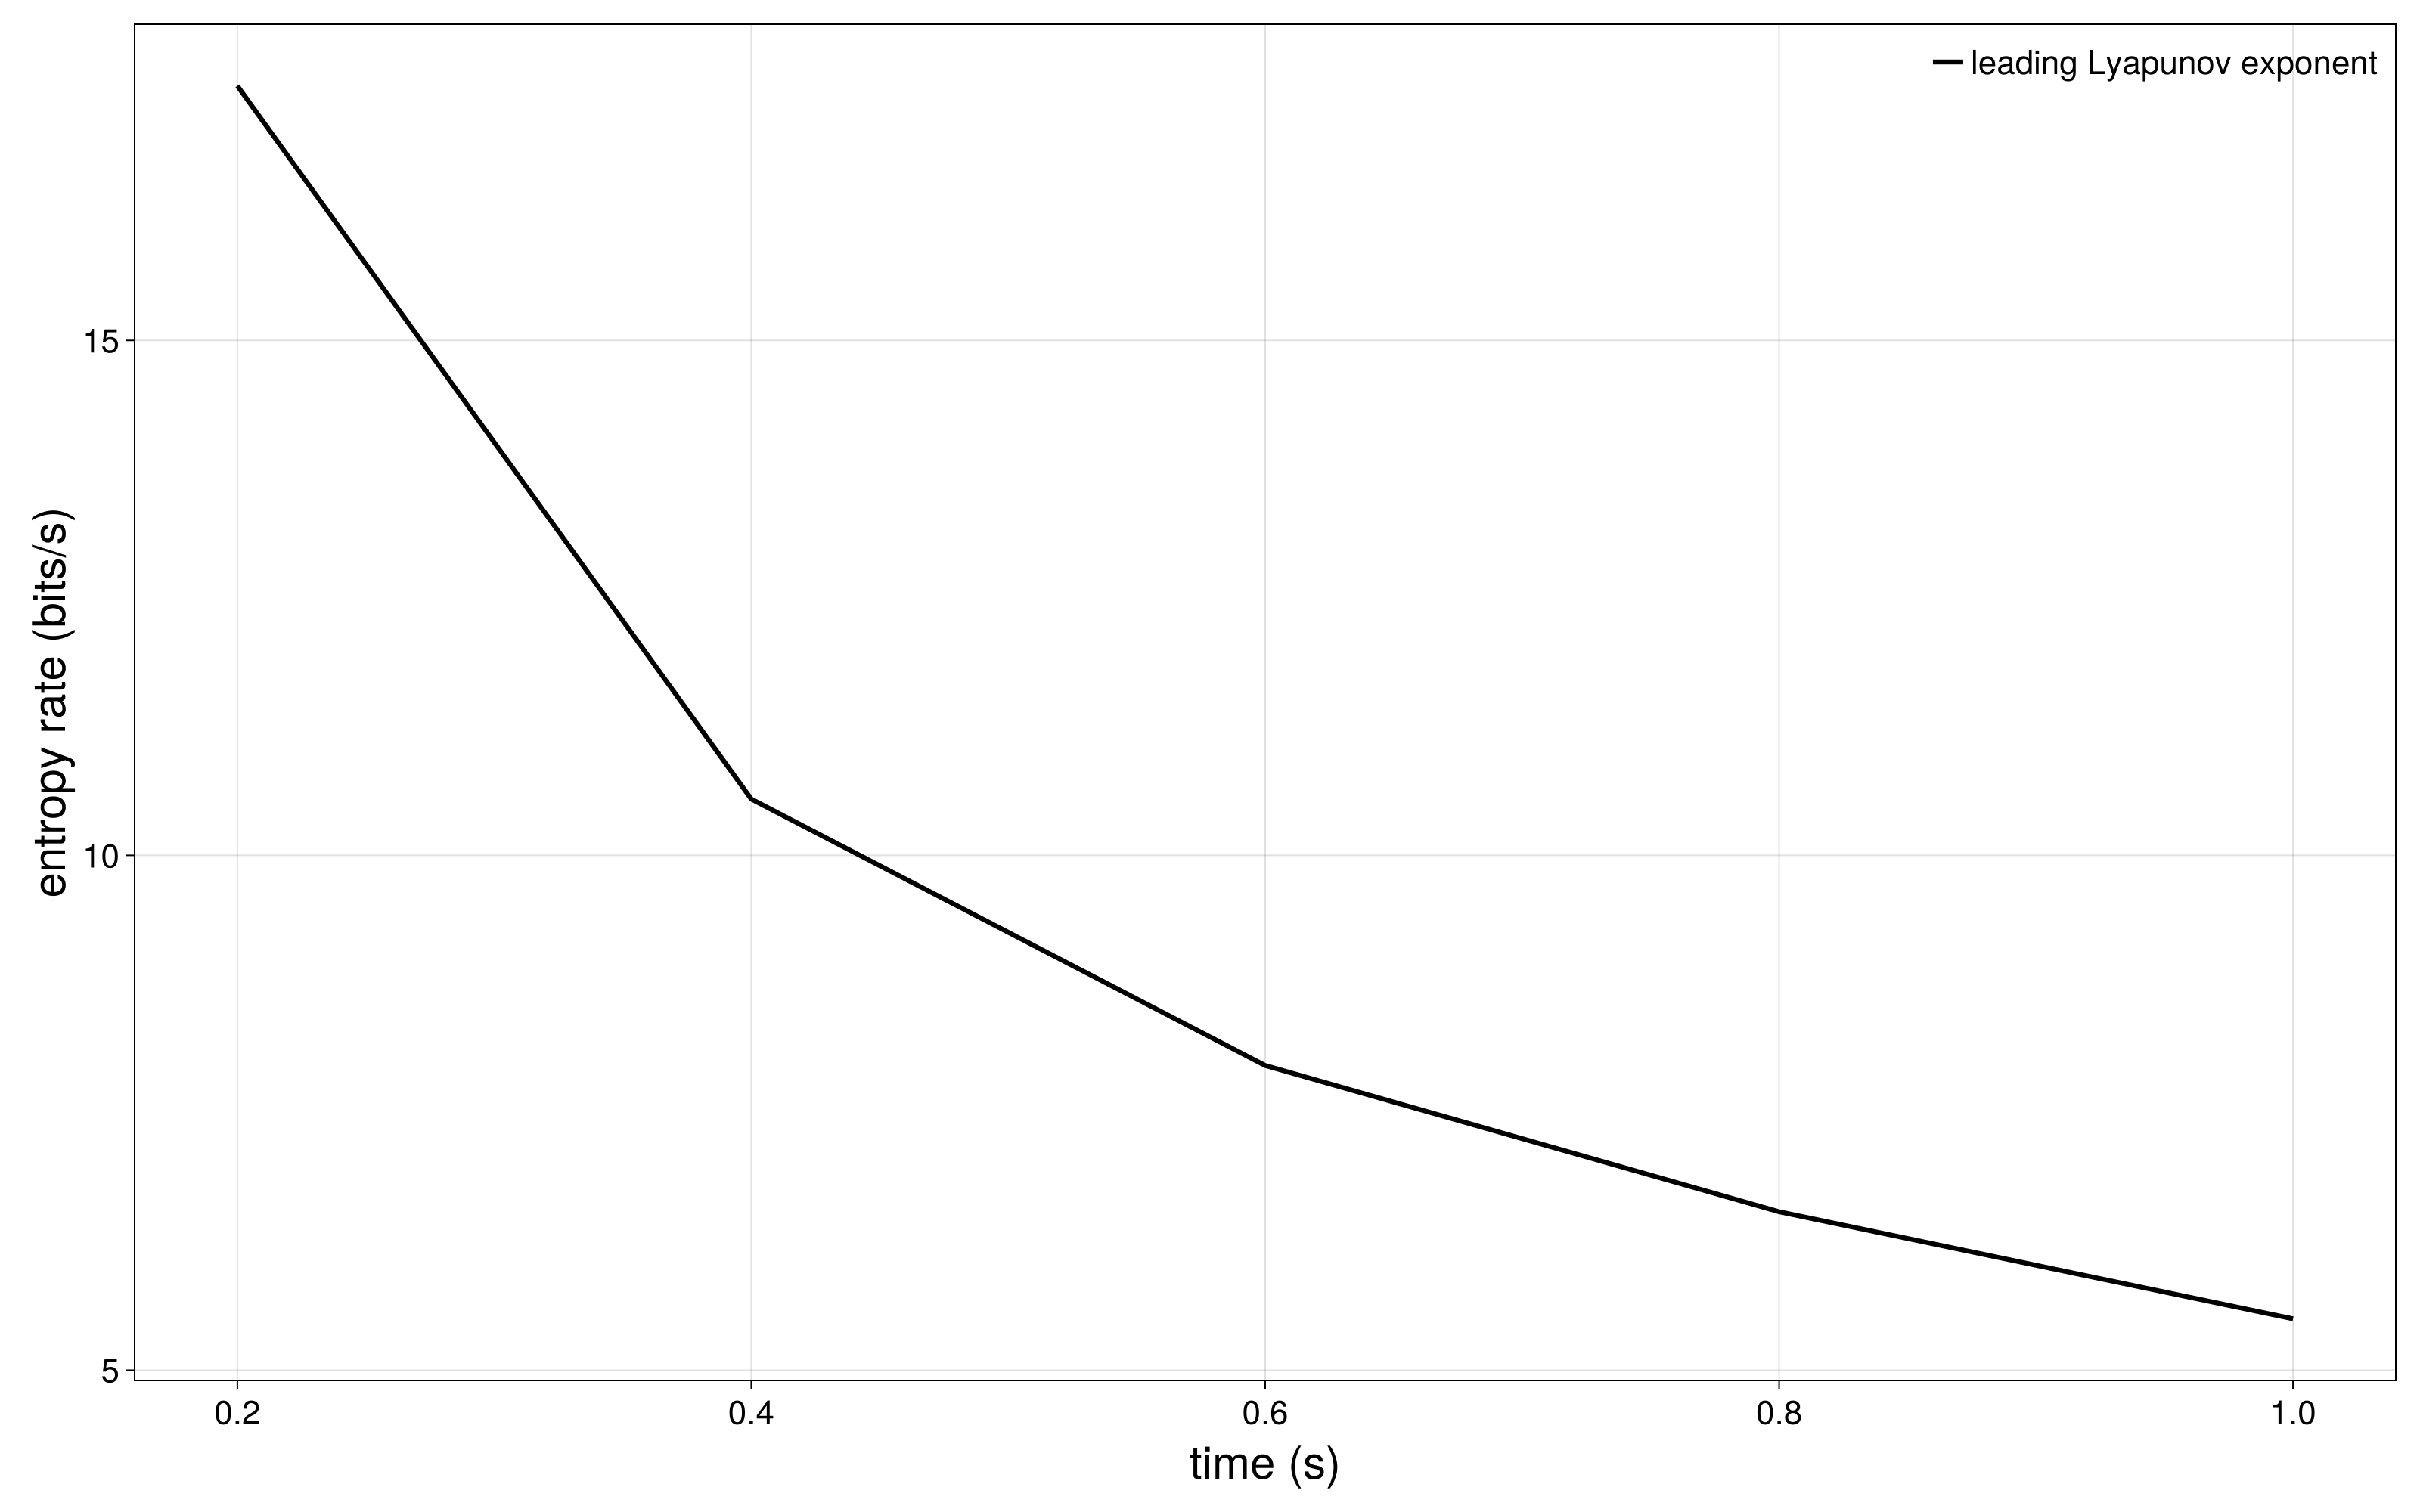

The data file committed next to this chart (first rows):
time	time_seconds	lambda1_nat_per_timeunit	lambda1_bits_per_second	lz76_bits_per_second	n_symbols	last_symbol_time	last_symbol_time_seconds	lz76_phrase_count
200	0.2	0.01211	17.47	NaN	1	72.83	0.07283	0
400	0.4	0.00731	10.55	NaN	1	72.83	0.07283	0
600	0.6	0.005517	7.959	NaN	1	72.83	0.07283	0
800	0.8	0.004532	6.539	NaN	1	72.83	0.07283	0
1000	1	0.003812	5.499	NaN	1	72.83	0.07283	0
